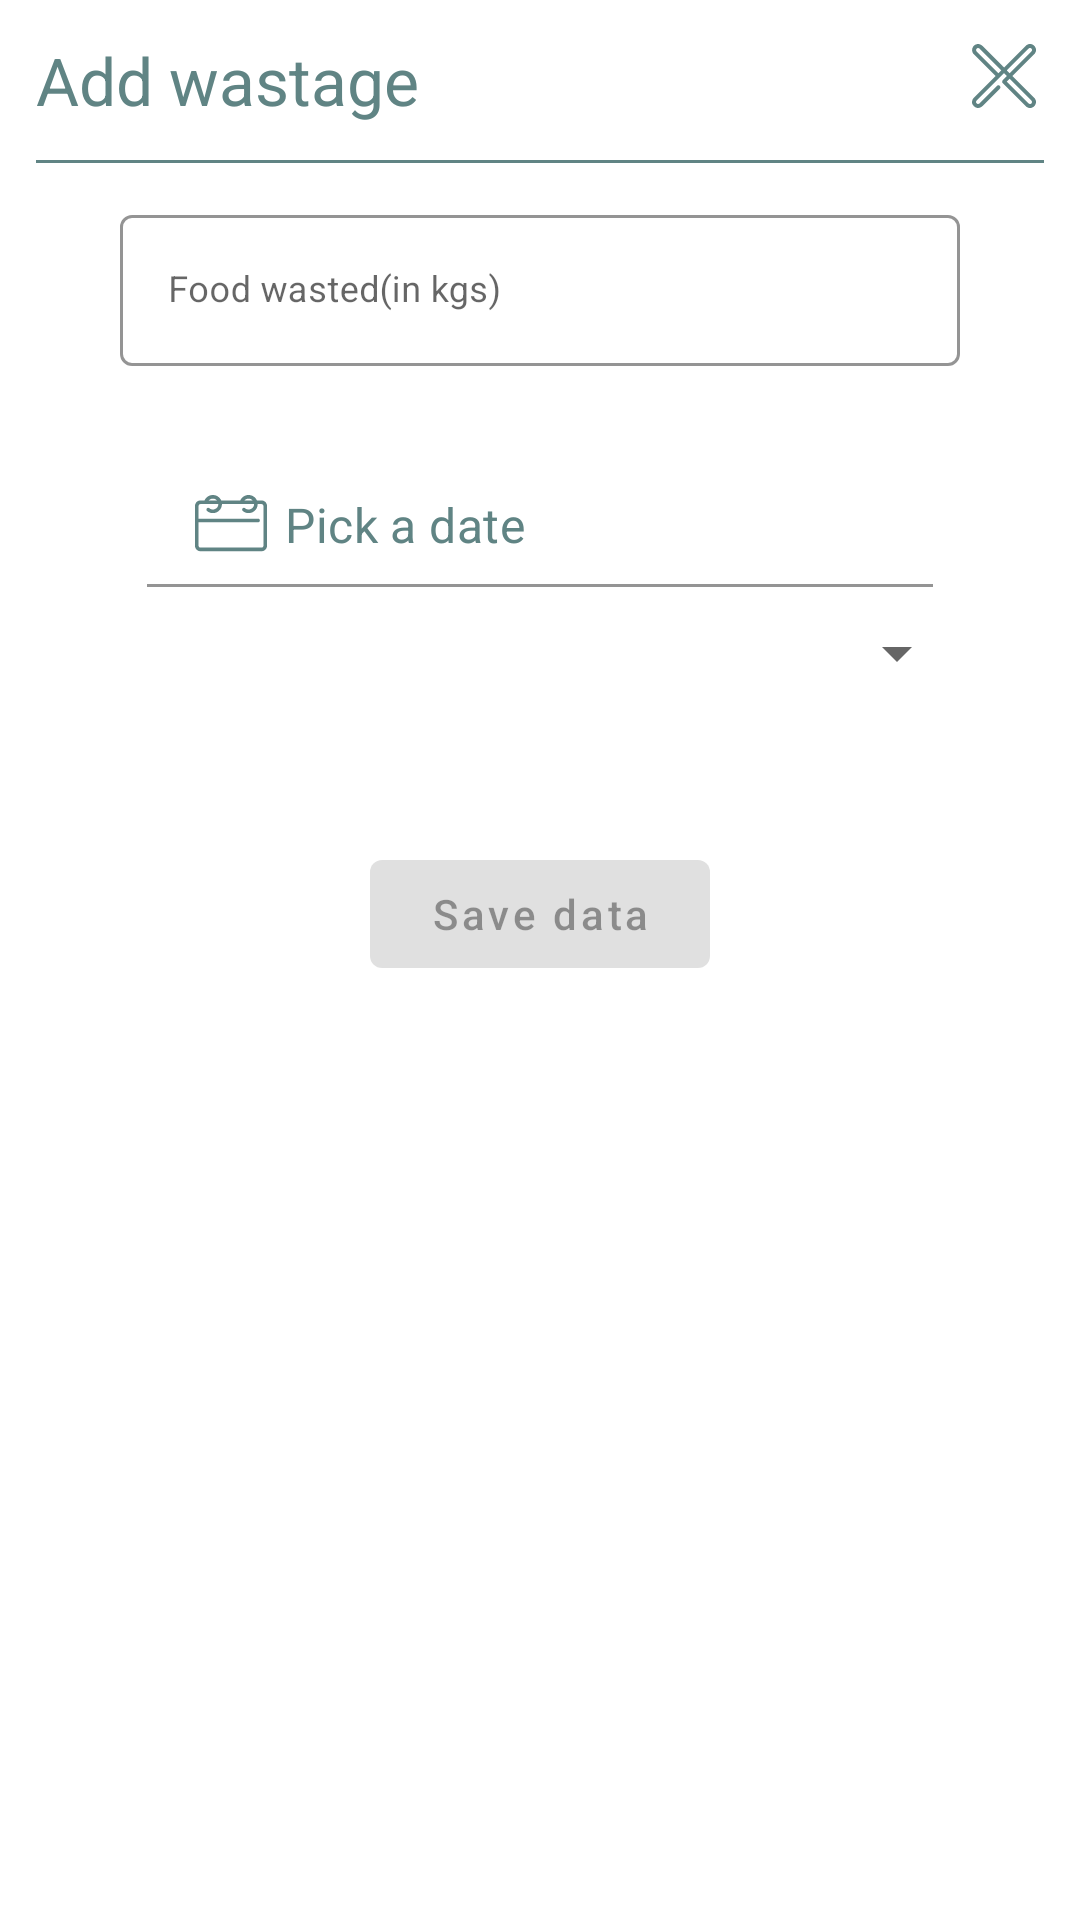

Reconstruct the res/layout file that produces this screen, plus the resources it refers to.
<!-- AndroidManifest.xml: application theme Theme.Groczy -->
<!-- res/layout/add_wastage_dialog.xml -->
<?xml version="1.0" encoding="utf-8"?>
<layout xmlns:android="http://schemas.android.com/apk/res/android"
    xmlns:app="http://schemas.android.com/apk/res-auto"
    xmlns:tools="http://schemas.android.com/tools">

    <data>

        <variable
            name="enableButton"
            type="Boolean" />

    </data>

    <androidx.core.widget.NestedScrollView
        android:layout_width="match_parent"
        android:layout_height="match_parent"
        android:fillViewport="true"
        android:fitsSystemWindows="true">

        <androidx.constraintlayout.widget.ConstraintLayout
            android:layout_width="match_parent"
            android:layout_height="match_parent"
            android:padding="@dimen/margin_medium"
            android:paddingBottom="40dp"
            tools:background="#dce4eb">

            <TextView
                android:id="@+id/add_wastage_title_textView"
                style="@style/DialogTitle"
                android:layout_width="wrap_content"
                android:layout_height="wrap_content"
                android:text="Add wastage"
                app:layout_constraintStart_toStartOf="parent"
                app:layout_constraintTop_toTopOf="parent" />

            <ImageButton
                android:id="@+id/close_dialog_button"
                android:layout_width="wrap_content"
                android:layout_height="wrap_content"
                android:background="?attr/selectableItemBackground"
                android:paddingBottom="@dimen/margin_medium"
                app:layout_constraintBottom_toTopOf="@+id/divider1"
                app:layout_constraintEnd_toEndOf="parent"
                app:layout_constraintTop_toTopOf="parent"
                app:srcCompat="@drawable/ic_close_blue" />

            <View
                android:id="@+id/divider1"
                style="@style/DividerStyle"
                android:layout_width="0dp"
                app:layout_constraintEnd_toEndOf="parent"
                app:layout_constraintStart_toStartOf="parent"
                app:layout_constraintTop_toBottomOf="@+id/add_wastage_title_textView" />

            <com.google.android.material.textfield.TextInputLayout

                android:id="@+id/add_wastage_text_field"
                style="@style/Widget.MaterialComponents.TextInputLayout.OutlinedBox"
                android:layout_width="match_parent"
                android:layout_height="wrap_content"
                android:layout_marginStart="28dp"
                android:layout_marginTop="12dp"
                android:layout_marginEnd="28dp"
                android:hint="Food wasted(in kgs)"
                app:boxStrokeColor="#608484"
                app:errorEnabled="false"
                app:errorTextColor="@android:color/holo_red_light"
                app:layout_constraintEnd_toEndOf="parent"
                app:layout_constraintStart_toStartOf="parent"
                app:layout_constraintTop_toBottomOf="@id/divider1">

                <com.google.android.material.textfield.TextInputEditText
                    android:id="@+id/add_wastage_edittext"
                    android:layout_width="match_parent"
                    android:layout_height="wrap_content"
                    android:inputType="numberDecimal"
                    android:maxLines="1"
                    android:textSize="12sp" />

            </com.google.android.material.textfield.TextInputLayout>

            <com.google.android.material.textfield.TextInputLayout
                android:id="@+id/wastage_on"
                style="@style/SubscriptionFormTextInputLayout1"
                android:layout_width="0dp"
                android:layout_height="wrap_content"
                android:layout_marginStart="25dp"
                android:layout_marginTop="12dp"

                android:layout_marginEnd="25dp"
                android:background="@android:color/transparent"
                app:layout_constraintEnd_toEndOf="parent"
                app:layout_constraintStart_toStartOf="parent"
                app:layout_constraintTop_toBottomOf="@id/add_wastage_text_field">

                <EditText
                    android:id="@+id/wastage_on_edit_text"
                    style="@style/SubscriptionFormTextInput"
                    android:layout_width="match_parent"
                    android:layout_height="wrap_content"
                    android:background="@android:color/transparent"
                    android:drawableLeft="@drawable/ic_calendar_blue"
                    android:focusable="false"
                    android:inputType="none"
                    android:textColor="@color/groczyText"
                    android:textIsSelectable="true"
                    android:text="Pick a date"/>

            </com.google.android.material.textfield.TextInputLayout>

            <LinearLayout
                android:id="@+id/item_meal_type_layout"
                style="@style/SubscriptionFormTextInputLayout1"
                android:layout_width="match_parent"
                android:layout_marginStart="25dp"
                android:layout_marginTop="10dp"
                android:layout_marginEnd="25dp"
                android:layout_weight="1"
                android:orientation="horizontal"
                android:paddingStart="0dp"
                android:paddingTop="0dp"
                android:paddingEnd="0dp"
                android:paddingBottom="0dp"
                app:layout_constraintTop_toBottomOf="@id/wastage_on">

                <Spinner
                    android:id="@+id/units_spinner"
                    android:layout_width="match_parent"
                    android:layout_height="wrap_content"
                    android:paddingStart="@dimen/margin_short"
                    tools:listitem="@layout/support_simple_spinner_dropdown_item" />

            </LinearLayout>

            <com.google.android.material.button.MaterialButton
                android:id="@+id/save_button"
                style="@style/Widget.MaterialComponents.Button"
                android:layout_width="wrap_content"
                android:layout_height="wrap_content"
                android:layout_marginTop="20dp"
                android:enabled="@{enableButton ? true : false, default=false}"
                android:paddingStart="20dp"
                android:paddingEnd="20dp"
                android:text="Save data"
                android:textAllCaps="false"
                app:layout_constraintEnd_toEndOf="parent"
                app:layout_constraintStart_toStartOf="parent"
                app:layout_constraintTop_toBottomOf="@id/item_meal_type_layout" />

            <RelativeLayout
                android:id="@+id/progress_bar"
                android:layout_width="match_parent"
                android:layout_height="match_parent"
                android:elevation="@dimen/margin_short"
                android:visibility="gone">

                <com.google.android.material.progressindicator.CircularProgressIndicator
                    android:layout_width="wrap_content"
                    android:layout_height="wrap_content"
                    android:layout_centerHorizontal="true"
                    android:indeterminate="true"
                    android:keepScreenOn="true" />
            </RelativeLayout>

        </androidx.constraintlayout.widget.ConstraintLayout>
    </androidx.core.widget.NestedScrollView>
</layout>
<!-- resources referenced by this layout -->
<resources>
  <color name="groczyText">#608484</color>
  <dimen name="margin_medium">12dp</dimen>
  <dimen name="margin_short">6dp</dimen>
  <!-- drawable ic_calendar_blue: vector/xml drawable (drawable, 2157 chars, omitted) -->
  <!-- drawable ic_close_blue: vector/xml drawable (drawable, 2380 chars, omitted) -->
  <style name="DialogTitle">
          <item name="android:paddingBottom">@dimen/margin_medium</item>
          <item name="android:textAppearance">@style/Base.TextAppearance.AppCompat.Large</item>
          <item name="android:textColor">@color/groczyText</item>
      </style>
  <style name="DividerStyle">
          <item name="android:layout_height">1dp</item>
          <item name="android:background">@color/groczyText</item>
      </style>
  <style name="SubscriptionFormTextInput">
          <item name="android:background">@null</item>
          <item name="android:drawablePadding">@dimen/margin_short</item>
          <item name="android:ems">10</item>
          <item name="android:textSize">16sp</item>
          <item name="android:gravity">center_vertical</item>
      </style>
  <style name="SubscriptionFormTextInputLayout1">
          <item name="android:layout_height">55dp</item>
          <item name="android:elevation" tools:targetApi="lollipop">10dp</item>
          
          <item name="android:textColor">@color/groczyText</item>
          <item name="android:paddingStart">@dimen/margin_medium</item>
          <item name="android:paddingEnd">@dimen/margin_medium</item>
          <item name="android:paddingTop">6dp</item>
          <item name="android:textColorHint">@color/groczyText</item>
      </style>
  <style name="Theme.Groczy" parent="Theme.MaterialComponents.Light.NoActionBar">
          
          <item name="colorPrimary">@color/groczyText</item>
          <item name="colorPrimaryVariant">@color/purple_700</item>
          <item name="colorOnPrimary">@color/white</item>
          
          <item name="colorSecondary">@color/teal_200</item>
          <item name="colorSecondaryVariant">@color/teal_700</item>
          <item name="colorOnSecondary">@color/black</item>
          
          <item name="android:statusBarColor" tools:targetApi="l">?attr/colorPrimaryVariant</item>
          
      </style>
  <color name="purple_700">#FF3700B3</color>
  <color name="white">#FFFFFFFF</color>
  <color name="teal_200">#FF03DAC5</color>
  <color name="teal_700">#FF018786</color>
  <color name="black">#FF000000</color>
</resources>
